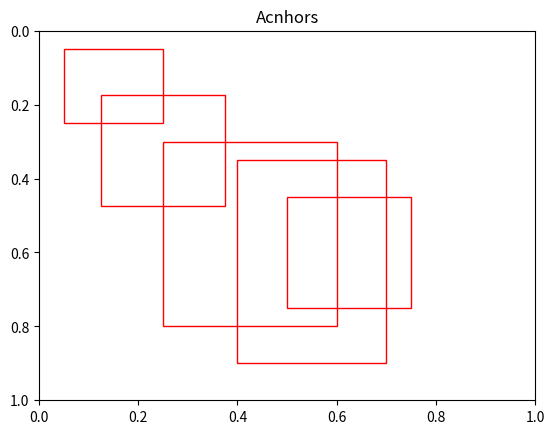

Source code (Python):
"""
바운딩 박스좌표를 실제 이미지 크기에 맞추는 스케일 코드
xyxy = 좌상단x 좌상단y, 우하단x, 우하단y
x1, y1, x2, y2
image_width, image_height

스케일 한다고 하면
real_x1 = x1 * image_width
real_y1 = y1 * image_height
real_x2 = x2 * image_width
real_y2 = y2 * image_height
"""
import numpy as np 
import matplotlib.pyplot as plt
import matplotlib.patches as patches

"""
list_temp = np.array([5,2,4,3,1])
indices = np.arange(list_temp)
print(indices) # 결과는 해당 인덱스들로 저장 
"""


# k-means 클러스터링을 위한 함수 
def kemans(boxes, k, num_iter=100) : 
    # xyxy -> 박스 넓이 계산 공식 
    box_ares = (boxes[:,2] - boxes[:,0]) * (boxes[:,3] - boxes[:,1])

    # 정렬 오름차순 정렬된 인덱싱 구하기 
    indices = np.argsort(box_ares)

    # 가장 큰 K개의 박스 선택 -> 초기 중심 클러스터 설정 -> 클러스터 시작시점 
    clusters = boxes[indices[-k:]]
    
    prev_cluster = np.zeros_like(clusters) # 클러스터 중심값 초기화 진행  
    
    for _ in range(num_iter) : 
        # 각 박스와 가장 가까운 클러스터를 연결
        # 할당 단계 거리 구하기 (각 박스와 가장 인접한 클러스터를 연결 가장 가까운 인덱스를 box_clusters 저장)
        box_clusters = np.argmin(((boxes[:,None] - clusters[None]) 
                                  **2).sum(axis=2), axis=1)
        
        # 클러스터의 중심을 다시 계산합니다. 
        # 업데이트 단계 
        # 해당 클래스에 속한 박스들의 평균값을 계산해서 -> 클러스 중심값으로 업데이트
        for cluster_idx in range(k):
            if np.any(box_clusters == cluster_idx) : 
                clusters[cluster_idx] = boxes[box_clusters == cluster_idx].mean(axis=0)
        
        # 클러스터의 변화량을 계산하여 수렴 여부 판단 
        # 클러스터 알고리즘 반복적인 수행 -> 클러스터 변화량 -> 임계치값 작다면 종료 (수렴 OK)
        if np.all(np.abs(prev_cluster - clusters) < 1e-6) : 
            break
        prev_cluster = clusters.copy()
        print("prev_cluster" , prev_cluster)

    # 최종 클러스터 중심값 반환
    return clusters


def plot_boxes(boxes, title="Acnhors") : 
    fig, ax = plt.subplots(1)
    ax.set_title(title)

    # 원본 이미지 크기가 (200 200)
    img_width, img_height = 200, 200 

    # 이미지 크기에 맞게 앵커박스 좌표를 정규화해서 그립니다. 
    for box in boxes : 
        x1, y1, x2, y2 = box 
        real_x1, real_y1 = x1 / img_width, y1 / img_height
        real_x2, real_y2 = x2 / img_width, y2 / img_height

        width, height = real_x2 - real_x1, real_y2 - real_y1

        rect = patches.Rectangle((real_x1, real_y1), width, height, linewidth=1, edgecolor='r',
                                 facecolor = "none")
        
        ax.add_patch(rect)

    ax.set_xlim(0,1)
    ax.set_ylim(0,1)
    ax.invert_yaxis()
    plt.show()

boxes = np.array([[10,10,50,50], [30,40,80,100], [100,90,150,150], 
                [50,60,120,160], [20,30,70,90], [80,70,140,180]])


k = 5 
anchors = kemans(boxes, k)

print(f"앵커 박스 크기와 종횡비 : {anchors}")
plot_boxes(anchors)